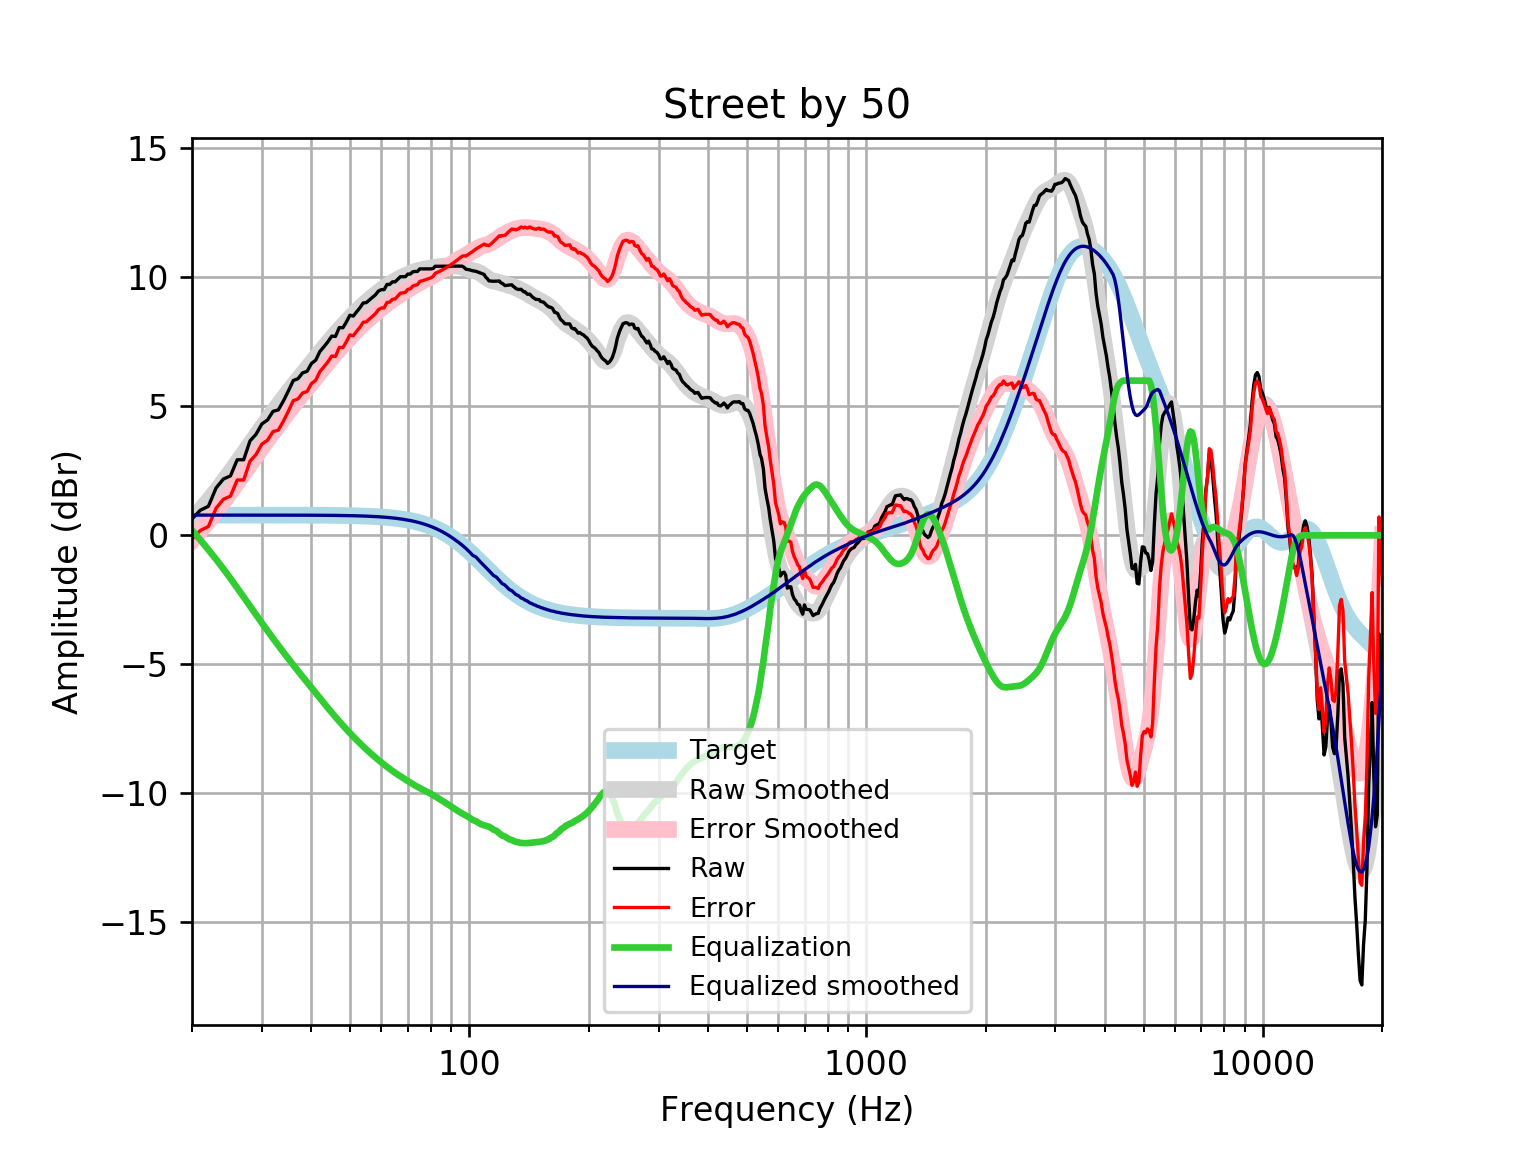

The data file committed next to this chart (first rows):
frequency, raw, error, smoothed, error_smoothed, equalization, equalized_raw, equalized_smoothed, target
20, 0.6369, -0.149, 0.5878, -0.1981, 0.1981, 0.835, 0.7859, 0.7859
21, 0.9766, 0.1908, 0.9671, 0.1812, -0.1812, 0.7954, 0.7859, 0.7859
22, 1.128, 0.3417, 1.343, 0.5573, -0.5573, 0.5702, 0.7859, 0.7858
23, 1.837, 1.051, 1.716, 0.9302, -0.9302, 0.9069, 0.7858, 0.7858
24, 2.185, 1.399, 2.086, 1.3, -1.3, 0.8852, 0.7858, 0.7858
25, 2.306, 1.52, 2.455, 1.669, -1.669, 0.6367, 0.7857, 0.7857
26, 2.931, 2.145, 2.82, 2.034, -2.034, 0.8967, 0.7857, 0.7857
27, 2.932, 2.147, 3.179, 2.393, -2.393, 0.5391, 0.7856, 0.7856
28, 3.661, 2.875, 3.527, 2.742, -2.742, 0.9191, 0.7855, 0.7855
29, 3.918, 3.133, 3.862, 3.077, -3.077, 0.8411, 0.7854, 0.7854
30, 4.321, 3.536, 4.183, 3.397, -3.397, 0.9235, 0.7852, 0.7852
31, 4.474, 3.689, 4.487, 3.702, -3.702, 0.7716, 0.785, 0.785
32, 4.807, 4.022, 4.777, 3.992, -3.992, 0.8144, 0.7848, 0.7848
33, 4.865, 4.08, 5.053, 4.269, -4.269, 0.5962, 0.7846, 0.7846
34, 5.214, 4.429, 5.317, 4.533, -4.533, 0.6808, 0.7843, 0.7843
35, 5.605, 4.821, 5.569, 4.785, -4.785, 0.8194, 0.7839, 0.7839
36, 6.003, 5.219, 5.81, 5.027, -5.027, 0.9759, 0.7835, 0.7835
37, 6.075, 5.292, 6.042, 5.259, -5.259, 0.8159, 0.783, 0.783
38, 6.3, 5.517, 6.264, 5.482, -5.482, 0.8183, 0.7824, 0.7824
39, 6.359, 5.577, 6.479, 5.697, -5.697, 0.6623, 0.7818, 0.7818
40, 6.664, 5.883, 6.687, 5.906, -5.906, 0.7584, 0.781, 0.781
41, 6.791, 6.011, 6.889, 6.109, -6.109, 0.6821, 0.7801, 0.7801
42, 7.126, 6.347, 7.087, 6.308, -6.308, 0.8182, 0.7791, 0.7791
43, 7.312, 6.534, 7.28, 6.502, -6.502, 0.81, 0.778, 0.7779
44, 7.504, 6.727, 7.467, 6.69, -6.69, 0.814, 0.7766, 0.7766
45, 7.725, 6.95, 7.646, 6.871, -6.871, 0.8538, 0.7752, 0.7751
46, 7.713, 6.939, 7.818, 7.045, -7.045, 0.6678, 0.7735, 0.7734
47, 8.055, 7.284, 7.982, 7.211, -7.211, 0.8448, 0.7715, 0.7715
48, 8.048, 7.278, 8.138, 7.369, -7.369, 0.6788, 0.7694, 0.7694
49, 8.275, 7.508, 8.287, 7.52, -7.52, 0.7547, 0.767, 0.767
50, 8.535, 7.77, 8.429, 7.665, -7.665, 0.8698, 0.7643, 0.7642
51, 8.502, 7.741, 8.565, 7.804, -7.804, 0.6985, 0.7612, 0.7612
52, 8.669, 7.911, 8.694, 7.936, -7.936, 0.7327, 0.7579, 0.7578
53, 8.823, 8.069, 8.817, 8.063, -8.063, 0.7601, 0.7541, 0.7541
54, 9.009, 8.259, 8.934, 8.184, -8.184, 0.8249, 0.7499, 0.7499
55, 9.024, 8.279, 9.044, 8.298, -8.298, 0.7257, 0.7453, 0.7453
56, 9.125, 8.385, 9.148, 8.408, -8.408, 0.7169, 0.7402, 0.7401
57, 9.227, 8.493, 9.247, 8.512, -8.512, 0.7148, 0.7345, 0.7345
58, 9.326, 8.598, 9.341, 8.612, -8.612, 0.7136, 0.7283, 0.7283
59, 9.472, 8.75, 9.43, 8.708, -8.708, 0.7632, 0.7215, 0.7215
60, 9.527, 8.813, 9.515, 8.801, -8.801, 0.7262, 0.714, 0.714
61, 9.527, 8.821, 9.595, 8.89, -8.89, 0.6376, 0.7058, 0.7058
62, 9.728, 9.031, 9.671, 8.974, -8.974, 0.7539, 0.6969, 0.6969
63, 9.728, 9.041, 9.742, 9.055, -9.055, 0.6731, 0.6871, 0.6871
64, 9.829, 9.152, 9.808, 9.132, -9.132, 0.697, 0.6765, 0.6765
65, 9.829, 9.164, 9.87, 9.205, -9.205, 0.6243, 0.665, 0.665
66, 9.929, 9.277, 9.926, 9.274, -9.274, 0.6557, 0.6525, 0.6525
67, 10.03, 9.387, 9.979, 9.34, -9.34, 0.6865, 0.639, 0.639
68, 10.03, 9.406, 10.03, 9.404, -9.404, 0.6264, 0.6244, 0.6244
69, 10.03, 9.421, 10.07, 9.466, -9.466, 0.5644, 0.6087, 0.6087
70, 10.13, 9.539, 10.12, 9.526, -9.526, 0.6044, 0.5918, 0.5918
71, 10.13, 9.557, 10.16, 9.585, -9.585, 0.5452, 0.5736, 0.5736
72, 10.22, 9.664, 10.2, 9.643, -9.643, 0.5752, 0.5541, 0.5541
73, 10.23, 9.698, 10.23, 9.698, -9.698, 0.5335, 0.5333, 0.5333
74, 10.23, 9.72, 10.26, 9.75, -9.75, 0.4815, 0.511, 0.511
75, 10.33, 9.844, 10.29, 9.799, -9.799, 0.5331, 0.4873, 0.4873
76, 10.33, 9.87, 10.31, 9.845, -9.845, 0.4869, 0.462, 0.4621
77, 10.33, 9.896, 10.32, 9.889, -9.889, 0.4425, 0.4352, 0.4353
78, 10.33, 9.925, 10.34, 9.933, -9.933, 0.3988, 0.4068, 0.4068
79, 10.33, 9.955, 10.35, 9.977, -9.977, 0.3546, 0.3767, 0.3768
... 553 more rows
